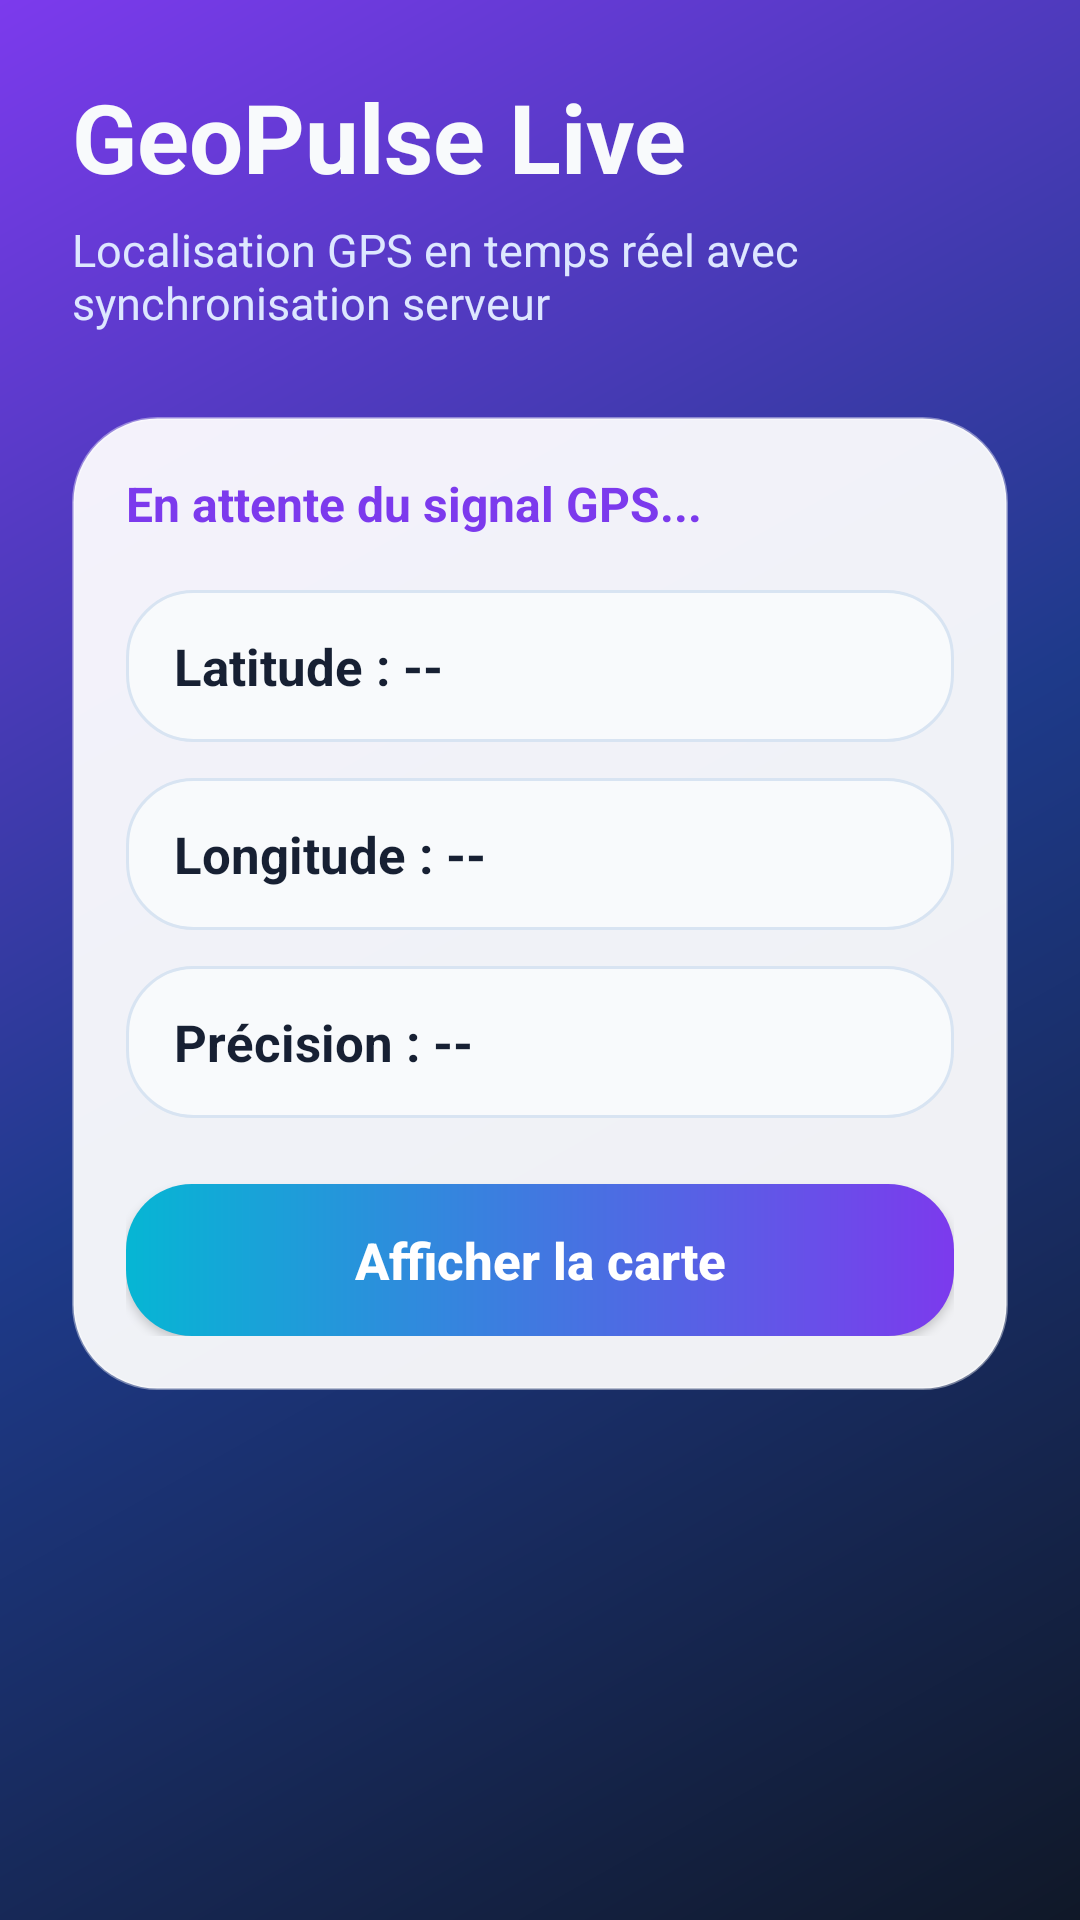

Write the Android layout XML for this screen, with the resource values it uses.
<!-- AndroidManifest.xml: application theme Theme.GeoPulseLive -->
<!-- res/layout/activity_main.xml -->
<?xml version="1.0" encoding="utf-8"?>
<ScrollView xmlns:android="http://schemas.android.com/apk/res/android"
    android:layout_width="match_parent"
    android:layout_height="match_parent"
    android:background="@drawable/bg_screen_orbit"
    android:fillViewport="true">

    <LinearLayout
        android:layout_width="match_parent"
        android:layout_height="wrap_content"
        android:orientation="vertical"
        android:padding="24dp">

        <TextView
            android:layout_width="match_parent"
            android:layout_height="wrap_content"
            android:text="GeoPulse Live"
            android:textColor="@color/white_soft"
            android:textSize="32sp"
            android:textStyle="bold" />

        <TextView
            android:layout_width="match_parent"
            android:layout_height="wrap_content"
            android:layout_marginTop="6dp"
            android:text="Localisation GPS en temps réel avec synchronisation serveur"
            android:textColor="#DDE7FF"
            android:textSize="15sp" />

        <LinearLayout
            android:layout_width="match_parent"
            android:layout_height="wrap_content"
            android:layout_marginTop="28dp"
            android:background="@drawable/bg_glass_card"
            android:elevation="8dp"
            android:orientation="vertical">

            <TextView
                android:id="@+id/txtSyncState"
                android:layout_width="match_parent"
                android:layout_height="wrap_content"
                android:text="En attente du signal GPS..."
                android:textColor="@color/violet_pulse"
                android:textSize="16sp"
                android:textStyle="bold" />

            <TextView
                android:id="@+id/txtLatitude"
                android:layout_width="match_parent"
                android:layout_height="wrap_content"
                android:layout_marginTop="18dp"
                android:background="@drawable/bg_metric_card"
                android:text="Latitude : --"
                android:textColor="@color/text_dark"
                android:textSize="17sp"
                android:textStyle="bold" />

            <TextView
                android:id="@+id/txtLongitude"
                android:layout_width="match_parent"
                android:layout_height="wrap_content"
                android:layout_marginTop="12dp"
                android:background="@drawable/bg_metric_card"
                android:text="Longitude : --"
                android:textColor="@color/text_dark"
                android:textSize="17sp"
                android:textStyle="bold" />

            <TextView
                android:id="@+id/txtAccuracy"
                android:layout_width="match_parent"
                android:layout_height="wrap_content"
                android:layout_marginTop="12dp"
                android:background="@drawable/bg_metric_card"
                android:text="Précision : --"
                android:textColor="@color/text_dark"
                android:textSize="17sp"
                android:textStyle="bold" />

            <Button
                android:id="@+id/btnOpenMap"
                android:layout_width="match_parent"
                android:layout_height="wrap_content"
                android:layout_marginTop="22dp"
                android:background="@drawable/bg_location_button"
                android:text="Afficher la carte"
                android:textAllCaps="false"
                android:textColor="@android:color/white"
                android:textSize="17sp"
                android:textStyle="bold" />

        </LinearLayout>

    </LinearLayout>

</ScrollView>
<!-- resources referenced by this layout -->
<resources>
  <color name="text_dark">#172033</color>
  <color name="violet_pulse">#7C3AED</color>
  <color name="white_soft">#F8FAFC</color>
  <!-- drawable bg_glass_card (drawable) -->
  <?xml version="1.0" encoding="utf-8"?>
  <shape xmlns:android="http://schemas.android.com/apk/res/android">
      <solid android:color="#EEFFFFFF" />
  
      <corners android:radius="28dp" />
  
      <stroke
          android:width="1dp"
          android:color="#66FFFFFF" />
  
      <padding
          android:left="18dp"
          android:right="18dp"
          android:top="18dp"
          android:bottom="18dp" />
  </shape>
  <!-- drawable bg_location_button (drawable) -->
  <?xml version="1.0" encoding="utf-8"?>
  <shape xmlns:android="http://schemas.android.com/apk/res/android">
      <gradient
          android:startColor="#06B6D4"
          android:endColor="#7C3AED"
          android:angle="0" />
  
      <corners android:radius="22dp" />
  
      <padding
          android:left="18dp"
          android:right="18dp"
          android:top="14dp"
          android:bottom="14dp" />
  </shape>
  <!-- drawable bg_metric_card (drawable) -->
  <?xml version="1.0" encoding="utf-8"?>
  <shape xmlns:android="http://schemas.android.com/apk/res/android">
      <solid android:color="#F8FAFC" />
  
      <corners android:radius="22dp" />
  
      <stroke
          android:width="1dp"
          android:color="#D8E4F2" />
  
      <padding
          android:left="16dp"
          android:right="16dp"
          android:top="14dp"
          android:bottom="14dp" />
  </shape>
  <!-- drawable bg_screen_orbit (drawable) -->
  <?xml version="1.0" encoding="utf-8"?>
  <shape xmlns:android="http://schemas.android.com/apk/res/android">
      <gradient
          android:startColor="#101828"
          android:centerColor="#1E3A8A"
          android:endColor="#7C3AED"
          android:angle="135" />
  </shape>
  <style name="Theme.GeoPulseLive" parent="Base.Theme.GeoPulseLive" />
  <style name="Base.Theme.GeoPulseLive" parent="Theme.Material3.DayNight.NoActionBar">
          
          
      </style>
</resources>
